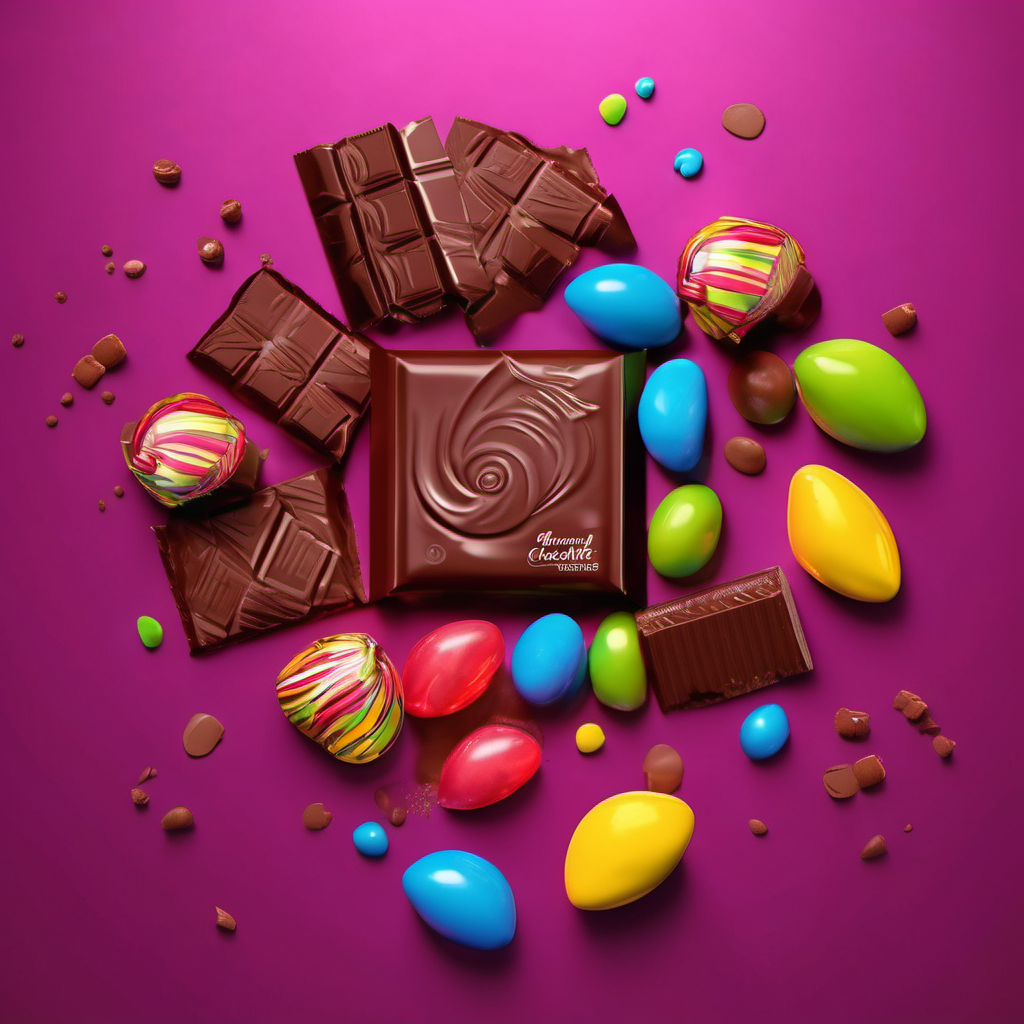
Generation parameters embedded in this image by AUTOMATIC1111 Stable Diffusion web UI or a fork of it (Forge, ...) (PNG 'parameters' text chunk):
Sweet Chocolate Packaging Advertisement，colorful and glossy chocolate wrappers as the background，highlighting the deliciousness and uniqueness of the chocolate inside，attracting consumers with a sweet tooth，bright and vivid colors，creative and eye-catching design elements，85mm shot，studio lighting，cinematic render，high resolution"
 
Steps: 30, Sampler: DPM++ 2M Karras, CFG scale: 7, Seed: 3775796206, Size: 1024x1024, Model hash: 31e35c80fc, Model: sd_xl_base_1.0, Version: v1.6.1